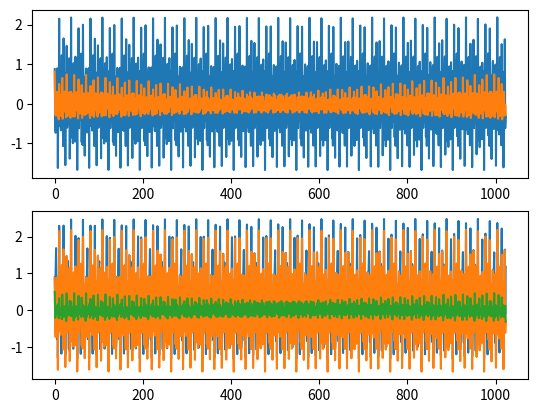

Generate this figure with matplotlib:
import math
import random
import matplotlib.pyplot as plt
import time
import numpy as np

N = 1024
n = 6
W = 2100

minimal_range = 0
maximum_range = 1


# Функція генератора стаціонарного випадкового сигналу
def stat_random_signal(n, W):
    A = [random.random() for _ in range(n)]
    phi = [random.random() for _ in range(n)]

    def f(t):
        x = 0
        for i in range(n):
            x += A[i]*math.sin(W / n * t * i + phi[i])
        return x
    return f


# Функція повертає значення мат. очікування
def get_m(x):
    return sum(x)/len(x)


# Функція повертає значення Дисперсії
def get_D(x, m=None):
    if m is None:
        m = get_m(x)
    return sum([(i - m) ** 2 for i in x]) / (len(x) - 1)

# Функція повертає Кореляційну функцію
def get_K(x, m):
    autocorrelation = []
    c=len(x)
    for t in range(c):
        num = 0
        den = 0
        for i in range(c):
            xim = x[i]-m
            num += xim*(x[(i+t) % c]-m)
            den += xim*xim
        autocorrelation.append(num/(c-1))
    return autocorrelation


def get_Kxy(x, y, m):
    correlation = []
    c=len(x)
    for t in range(c):
        num = 0
        den = 0
        for i in range(c):
            xim = x[i]-m
            num += xim*(y[(i+t) % c]-m)
            den += xim*xim
        correlation.append(num/(c-1))
    return correlation


s_gen = stat_random_signal(n, W)
s_gen2 = stat_random_signal(n, W)
s = [s_gen(i) for i in range(N)]
s2 = [s_gen2(i) for i in range(N)]

m_start_time = time.time()
m = get_m(s)
m_end_time = time.time()
m_time = m_end_time - m_start_time


D_start = time.time()
D = get_D(s, m)
D_end = time.time()
D_time = D_end - D_start


K_start = time.time()
K = get_K(s, m)
K_end = time.time()
K_time = K_end - K_start

Kxy_start = time.time()
K3 = get_Kxy(s, s2, m)
Kxy_end = time.time()
Kxy_time = Kxy_end - Kxy_start


print("Час розрахунку мат. очікування: ", m_time)
print("Час розрахунку дисперсії: ", D_time)
print("Час розрахунку автокореляції: ", K_time)
print("Час розрахунку взаємокореляції: ", Kxy_time)
if K_time > Kxy_time:
    print("Час розрахунку автокореляції на ", K_time-Kxy_time, "с довше")
else:
    print("Час розрахунку взаємокореляції на ", Kxy_time-K_time, "с довше")


print("m =", m)
print("D =", D)
# print("K = ", K)

plt.subplot(2, 1, 1)
plt.plot(range(N), s)
plt.plot(range(N), K)
plt.subplot(2, 1, 2)
plt.plot(range(N), s2)
plt.plot(range(N), s)
plt.plot(range(N), K3)

plt.show()
